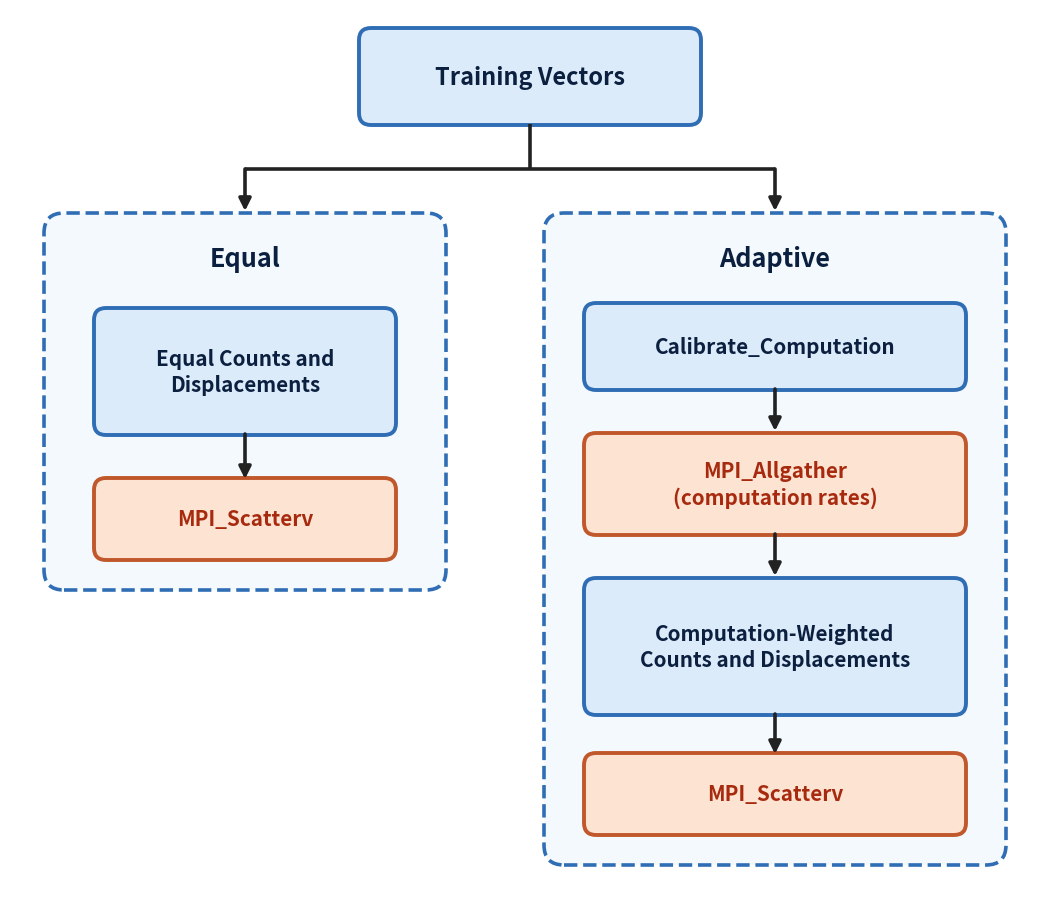

Recreate this plot in Python. (Note: this script raises an exception after producing the figure.)
#!/usr/bin/env python3
"""Equal and Adaptive workload distribution (thesis figure; 'speed' replaced by 'computation')."""
import matplotlib
matplotlib.use('Agg')
import matplotlib.pyplot as plt
from matplotlib.patches import FancyBboxPatch

W, H = 10.4, 9.0
fig = plt.figure(figsize=(W, H)); ax = fig.add_axes([0, 0, 1, 1]); ax.set_xlim(0, W); ax.set_ylim(0, H); ax.axis('off')
BLUE = ('#DCEBFA', '#2F6DB5'); PEACH = ('#FDE3D2', '#C0582B'); RED = '#A82A0E'
def rbox(x, y, w, h, col, lw=2.8, ls='-', r=0.12):
    ax.add_patch(FancyBboxPatch((x, y), w, h, boxstyle=f'round,pad=0.01,rounding_size={r}', fc=col[0], ec=col[1], lw=lw, ls=ls, zorder=1))
def T(x, y, s, fs=12, color='#0B1F3F'):
    ax.text(x, y, s, fontsize=fs * 1.3, fontweight='bold', color=color, ha='center', va='center', zorder=5, linespacing=1.3)
def arrow(x1, y1, x2, y2, lw=2.6, ms=18):
    ax.annotate('', xy=(x2, y2), xytext=(x1, y1), arrowprops=dict(arrowstyle='-|>', lw=lw, color='#222222', mutation_scale=ms, shrinkA=0, shrinkB=0), zorder=6)
def line(xs, ys, lw=2.6): ax.plot(xs, ys, lw=lw, color='#222222', solid_capstyle='butt', zorder=6)

# top
rbox(3.5, 7.85, 3.4, 0.95, BLUE); T(5.2, 8.325, 'Training Vectors', fs=13)
cxL, cxR = 2.35, 7.65
line([5.2, 5.2], [7.85, 7.4]); line([cxL, cxR], [7.4, 7.4])
arrow(cxL, 7.4, cxL, 6.98); arrow(cxR, 7.4, cxR, 6.98)
# Equal
rbox(0.35, 3.2, 4.0, 3.75, ('#F4F9FE', '#2F6DB5'), lw=2.6, ls='--', r=0.2); T(cxL, 6.5, 'Equal', fs=14)
rbox(0.85, 4.75, 3.0, 1.25, BLUE); T(cxL, 5.375, 'Equal Counts and\nDisplacements', fs=11.5)
arrow(cxL, 4.75, cxL, 4.3)
rbox(0.85, 3.5, 3.0, 0.8, PEACH); T(cxL, 3.9, 'MPI_Scatterv', fs=11.5, color=RED)
# Adaptive
rbox(5.35, 0.45, 4.6, 6.5, ('#F4F9FE', '#2F6DB5'), lw=2.6, ls='--', r=0.2); T(cxR, 6.5, 'Adaptive', fs=14)
rbox(5.75, 5.2, 3.8, 0.85, BLUE); T(cxR, 5.625, 'Calibrate_Computation', fs=11.5)
arrow(cxR, 5.2, cxR, 4.78)
rbox(5.75, 3.75, 3.8, 1.0, PEACH); T(cxR, 4.25, 'MPI_Allgather\n(computation rates)', fs=11.5, color=RED)
arrow(cxR, 3.75, cxR, 3.33)
rbox(5.75, 1.95, 3.8, 1.35, BLUE); T(cxR, 2.625, 'Computation-Weighted\nCounts and Displacements', fs=11.5)
arrow(cxR, 1.95, cxR, 1.55)
rbox(5.75, 0.75, 3.8, 0.8, PEACH); T(cxR, 1.15, 'MPI_Scatterv', fs=11.5, color=RED)
fig.savefig('stages/figures/Figure_workload_distribution.png', dpi=210, facecolor='white')
print('saved')
